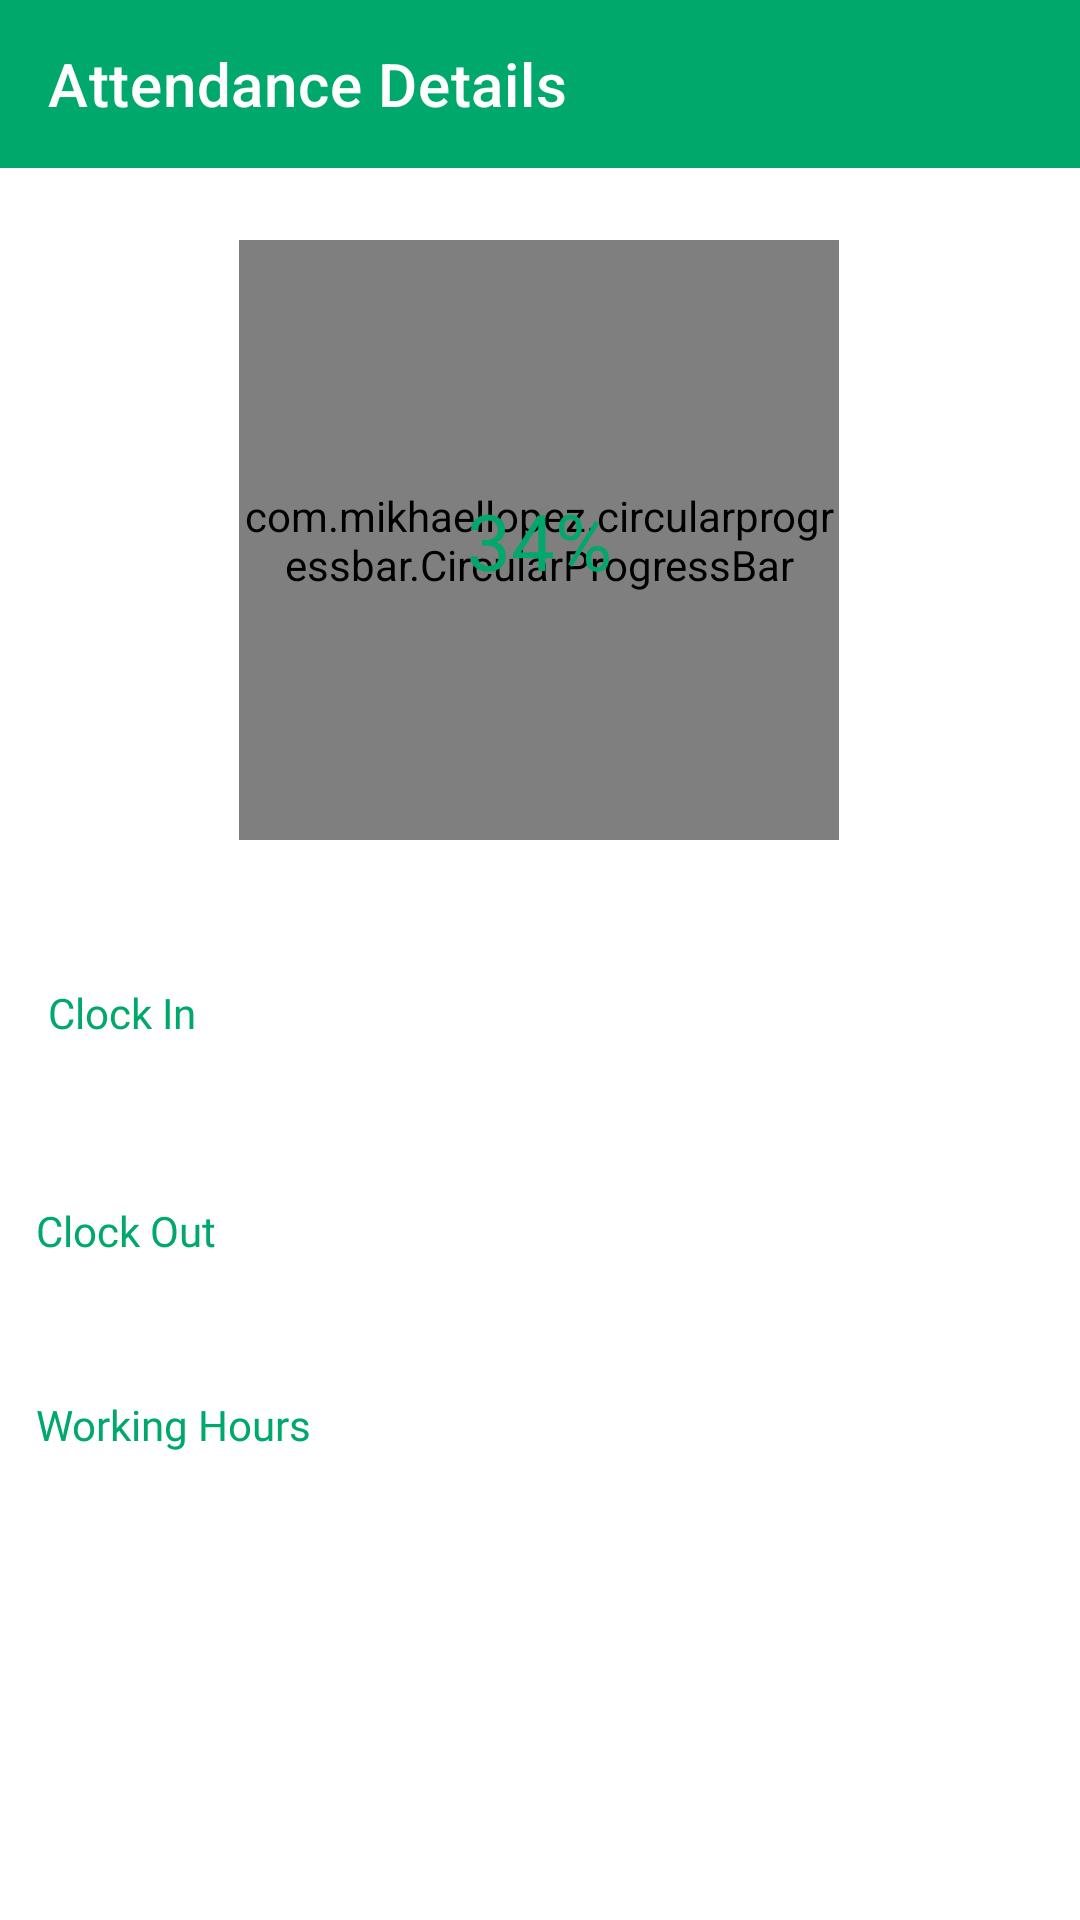

Here is an Android app screen rendered from its layout file. Give the layout XML and the strings, colors and styles it references.
<!-- AndroidManifest.xml: application theme Theme.AttendyApplication -->
<!-- res/layout/activity_attendance_details.xml -->
<?xml version="1.0" encoding="utf-8"?>
<layout xmlns:android="http://schemas.android.com/apk/res/android"
    xmlns:app="http://schemas.android.com/apk/res-auto"
    xmlns:tools="http://schemas.android.com/tools">
    <androidx.constraintlayout.widget.ConstraintLayout
        android:layout_width="match_parent"
        android:layout_height="match_parent"
        tools:context=".ui.admin.AttendanceDetailsActivity">

        <androidx.appcompat.widget.Toolbar
            android:id="@+id/toolbar2"
            android:layout_width="match_parent"
            android:layout_height="wrap_content"
            android:background="@color/green"
            android:theme="@style/ToolbarTheme"
            app:layout_constraintEnd_toEndOf="parent"
            app:layout_constraintStart_toStartOf="parent"
            app:layout_constraintTop_toTopOf="parent"
            app:title="Attendance Details" />

        <com.mikhaellopez.circularprogressbar.CircularProgressBar
            android:id="@+id/circularProgressBar"
            android:layout_width="200dp"
            android:layout_height="200dp"
            android:layout_marginTop="24dp"
            app:cpb_background_progressbar_color="#b6bbd8"
            app:cpb_background_progressbar_width="5dp"
            app:cpb_progress_direction="to_right"
            app:cpb_progressbar_color="@color/green"
            app:cpb_progressbar_width="10dp"
            app:cpb_round_border="false"
            app:cpb_progress_max="100"
            app:cpb_progress="31"

            app:layout_constraintEnd_toEndOf="parent"
            app:layout_constraintHorizontal_bias="0.497"
            app:layout_constraintStart_toStartOf="parent"
            app:layout_constraintTop_toBottomOf="@+id/toolbar2" />

        <TextView
            android:id="@+id/per"
            android:layout_width="wrap_content"
            android:layout_height="wrap_content"
            android:fontFamily="@font/poppins_medium"
            android:text="34%"
            android:textColor="@color/green"
            android:textSize="26sp"
            app:layout_constraintBottom_toBottomOf="@+id/circularProgressBar"
            app:layout_constraintEnd_toEndOf="@+id/circularProgressBar"
            app:layout_constraintStart_toStartOf="@+id/circularProgressBar"
            app:layout_constraintTop_toTopOf="@+id/circularProgressBar" />


        <androidx.recyclerview.widget.RecyclerView
            android:id="@+id/recyclerView"
            android:layout_width="match_parent"
            android:layout_height="wrap_content"
            android:layout_marginHorizontal="12dp"
            android:layout_marginTop="12dp"
            android:orientation="horizontal"
            app:layoutManager="androidx.recyclerview.widget.LinearLayoutManager"
            app:layout_constraintEnd_toEndOf="parent"
            app:layout_constraintStart_toStartOf="parent"
            app:layout_constraintTop_toBottomOf="@+id/circularProgressBar" />

        <TextView
            android:id="@+id/textView6"
            android:layout_width="wrap_content"
            android:layout_height="wrap_content"
            android:layout_marginStart="16dp"
            android:layout_marginTop="36dp"
            android:fontFamily="@font/poppins_medium"
            android:text="Clock In"
            android:textColor="@color/green"
            app:layout_constraintStart_toStartOf="parent"
            app:layout_constraintTop_toBottomOf="@+id/recyclerView" />

        <TextView
            android:id="@+id/clockIn"
            android:layout_width="match_parent"

            android:layout_height="wrap_content"
            android:layout_marginHorizontal="12sp"
            android:layout_marginTop="8dp"
            android:textSize="19sp"
            app:layout_constraintEnd_toEndOf="parent"
            app:layout_constraintHorizontal_bias="0.333"
            app:layout_constraintStart_toStartOf="parent"
            app:layout_constraintTop_toBottomOf="@+id/textView6" />


        <TextView
            android:id="@+id/textView7"
            android:layout_width="wrap_content"
            android:layout_height="wrap_content"
            android:layout_marginStart="12dp"
            android:layout_marginTop="20dp"
            android:fontFamily="@font/poppins_medium"
            android:text="Clock Out"
            android:textColor="@color/green"
            app:layout_constraintStart_toStartOf="parent"
            app:layout_constraintTop_toBottomOf="@+id/clockIn" />

        <TextView
            android:id="@+id/clockOut"
            android:layout_width="match_parent"

            android:layout_height="wrap_content"
            android:layout_marginHorizontal="12sp"
            android:layout_marginTop="8dp"
            android:textSize="19sp"
            app:layout_constraintEnd_toEndOf="parent"
            app:layout_constraintHorizontal_bias="0.333"
            app:layout_constraintStart_toStartOf="parent"
            app:layout_constraintTop_toBottomOf="@+id/textView7" />


        <TextView
            android:id="@+id/textView8"
            android:layout_width="wrap_content"
            android:layout_height="wrap_content"
            android:layout_marginStart="12dp"
            android:layout_marginTop="12dp"
            android:fontFamily="@font/poppins_medium"
            android:text="Working Hours"
            android:textColor="@color/green"
            app:layout_constraintStart_toStartOf="parent"
            app:layout_constraintTop_toBottomOf="@+id/clockOut" />

        <TextView
            android:id="@+id/hour"
            android:layout_width="match_parent"
            android:layout_height="wrap_content"
            android:layout_marginHorizontal="12sp"
            android:layout_marginTop="8dp"
            android:textSize="19sp"
            app:layout_constraintEnd_toEndOf="parent"
            app:layout_constraintHorizontal_bias="0.333"
            app:layout_constraintStart_toStartOf="parent"
            app:layout_constraintTop_toBottomOf="@+id/textView8" />


    </androidx.constraintlayout.widget.ConstraintLayout>
</layout>
<!-- resources referenced by this layout -->
<resources>
  <color name="green">#00a86b</color>
  <style name="ToolbarTheme" parent="ThemeOverlay.MaterialComponents.Toolbar.Primary">
          <item name="colorOnPrimary">@color/white</item>
          <item name="android:windowActionBarOverlay">true</item>
          
          <item name="windowActionBarOverlay">true</item>
          <item name="android:textColorPrimary">@color/white</item>
      </style>
  <style name="Theme.AttendyApplication" parent="Theme.MaterialComponents.DayNight.NoActionBar">
          
          <item name="colorPrimary">#00A86B</item>  //primary color for toolbar
          <item name="colorPrimaryVariant">#016541</item>  //where battery is displayed
          <item name="colorOnPrimary">@color/white</item>  //for texts
          
          <item name="colorSecondary">@color/teal_200</item>
          <item name="colorSecondaryVariant">@color/teal_700</item>
          <item name="colorOnSecondary">@color/black</item>
          
          <item name="android:statusBarColor" tools:targetApi="l">?attr/colorPrimaryVariant</item>
          
      </style>
  <color name="white">#FFFFFFFF</color>
  <color name="teal_200">#FF03DAC5</color>
  <color name="teal_700">#FF018786</color>
  <color name="black">#FF000000</color>
</resources>
